Run: headless pygame with SDL's dummy video driver; simulated clock (each Clock.tick advances the game by its frame time, no real sleeping); random seed 0; keys injected as events and as key.get_pressed() state; no mouse input.
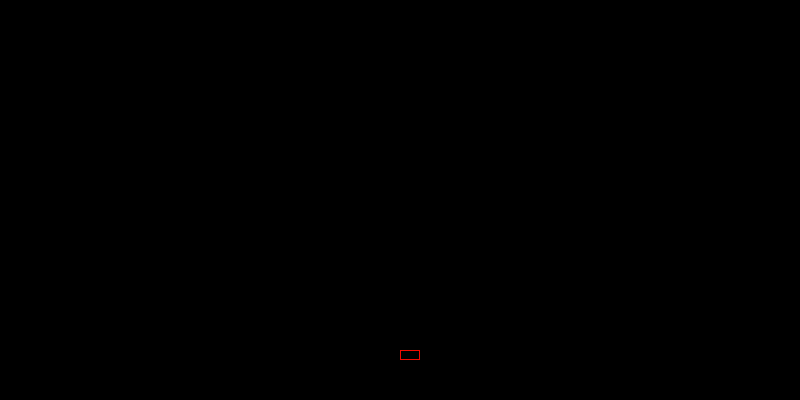
Frame 1 of 4 · flips 1–60 · no input
Frame 2 of 4 · flips 61–180 · tapped SPACE, RETURN · held RIGHT (→), D · screen unchanged from frame 1, image omitted
Frame 3 of 4 · flips 181–300 · held DOWN (↓), S · screen unchanged from frame 2, image omitted
Frame 4 of 4 · flips 301–420 · held LEFT (←), A, UP (↑), W · screen unchanged from frame 3, image omitted

The pygame program that drew these frames:

import pygame
import sys
import random

FIELDWIDTH = 800
FIELDHEIGHT = 400

# constants

SPACE_CRUISER_Y = 70 #x-coordinat of spacecruiser
SPACE_CRUISER_HEIGHT = 10
SPACE_CRUISER_LENGTH = 20

SPACE_CRUISER_COLOR = (242, 11, 0)

# array slots

pygame.init()

screen = pygame.display.set_mode([FIELDWIDTH, FIELDHEIGHT])

clock = pygame.time.Clock()

score_font = pygame.font.SysFont("Calibri", 30, True, False)
gameover_font = pygame.font.SysFont("Calibri", 69, True, False)

text_gamover = gameover_font.render("Game Over!", True, (255, 5, 0))

space_cruiser_X = 80

TILE_SIZE = 5

score = 0
end = False

astroids = []

while True:

    # Events
    for event in pygame.event.get():

        if event.type == pygame.QUIT: # close-button
            sys.exit()

        if event.type == pygame.KEYDOWN:
            if event.key == pygame.K_LEFT: # LEFT-KEY DOWN
                print("here2")
                if space_cruiser_X - 1 <= 0: # TODO
                    space_cruiser_X = space_cruiser_X - TILE_SIZE

            if event.key == pygame.K_RIGHT: # right-KEY DOWN
                print("here1")
                if ((space_cruiser_X + 1) * TILE_SIZE) + SPACE_CRUISER_LENGTH >= FIELDWIDTH:
                    space_cruiser_X = space_cruiser_X + TILE_SIZE



    ###################################
    # RENDER
    ###################################

    #render spacecruiser

    screen.fill((0, 0, 0))

    pygame.draw.rect(screen, SPACE_CRUISER_COLOR,
                     (space_cruiser_X * TILE_SIZE, SPACE_CRUISER_Y * TILE_SIZE, SPACE_CRUISER_LENGTH, SPACE_CRUISER_HEIGHT), 1)

    print("TEST1")
    pygame.display.update()
    clock.tick(2)
